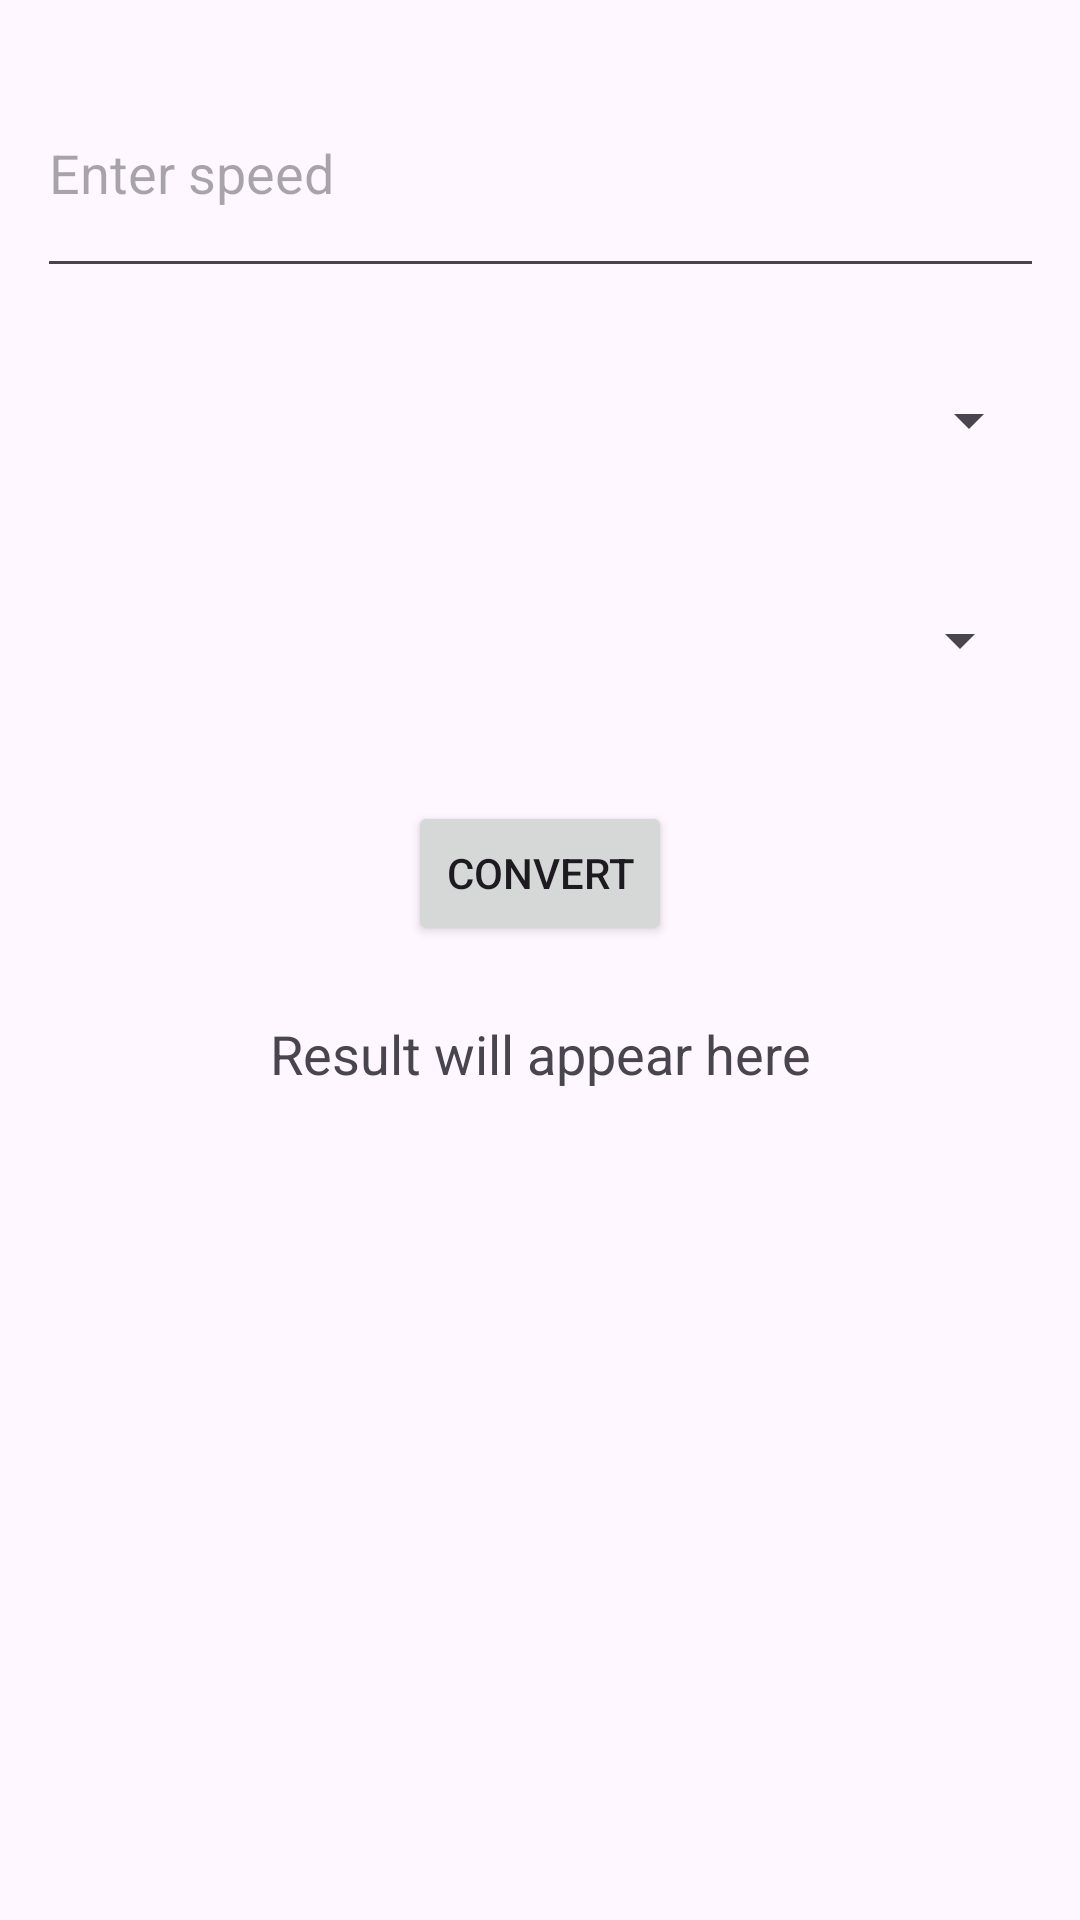

Android layout source for this screen:
<!-- AndroidManifest.xml: application theme Theme.UnitConvertion -->
<!-- res/layout/activity_speed_converter.xml -->
<?xml version="1.0" encoding="utf-8"?>
<androidx.constraintlayout.widget.ConstraintLayout xmlns:android="http://schemas.android.com/apk/res/android"
    xmlns:app="http://schemas.android.com/apk/res-auto"
    xmlns:tools="http://schemas.android.com/tools"
    android:id="@+id/main"
    android:layout_width="match_parent"
    android:layout_height="match_parent"
    tools:context=".Speed_converter"
    android:padding="16dp">

    <EditText
        android:id="@+id/inputValue"
        android:layout_width="336dp"
        android:layout_height="80dp"
        android:hint="Enter speed"
        android:inputType="numberDecimal"
        app:layout_constraintEnd_toEndOf="parent"
        app:layout_constraintStart_toStartOf="parent"
        app:layout_constraintTop_toTopOf="parent" />

    <Spinner
        android:id="@+id/fromUnit"
        android:layout_width="333dp"
        android:layout_height="56dp"
        android:layout_marginTop="16dp"
        app:layout_constraintEnd_toEndOf="parent"
        app:layout_constraintStart_toStartOf="parent"
        app:layout_constraintTop_toBottomOf="@id/inputValue" />

    <Spinner
        android:id="@+id/toUnit"
        android:layout_width="328dp"
        android:layout_height="59dp"
        android:layout_marginTop="16dp"
        app:layout_constraintEnd_toEndOf="parent"
        app:layout_constraintStart_toStartOf="parent"
        app:layout_constraintTop_toBottomOf="@id/fromUnit" />

    <Button
        android:id="@+id/convertBtn"
        android:layout_width="wrap_content"
        android:layout_height="wrap_content"
        android:text="Convert"
        app:layout_constraintTop_toBottomOf="@id/toUnit"
        app:layout_constraintStart_toStartOf="parent"
        app:layout_constraintEnd_toEndOf="parent"
        android:layout_marginTop="24dp" />

    <TextView
        android:id="@+id/resultView"
        android:layout_width="wrap_content"
        android:layout_height="wrap_content"
        android:text="Result will appear here"
        android:textSize="18sp"
        app:layout_constraintTop_toBottomOf="@id/convertBtn"
        app:layout_constraintStart_toStartOf="parent"
        app:layout_constraintEnd_toEndOf="parent"
        android:layout_marginTop="24dp" />

</androidx.constraintlayout.widget.ConstraintLayout>
<!-- resources referenced by this layout -->
<resources>
  <style name="Theme.UnitConvertion" parent="Base.Theme.UnitConvertion" />
  <style name="Base.Theme.UnitConvertion" parent="Theme.Material3.DayNight.NoActionBar">
          
          
      </style>
</resources>
